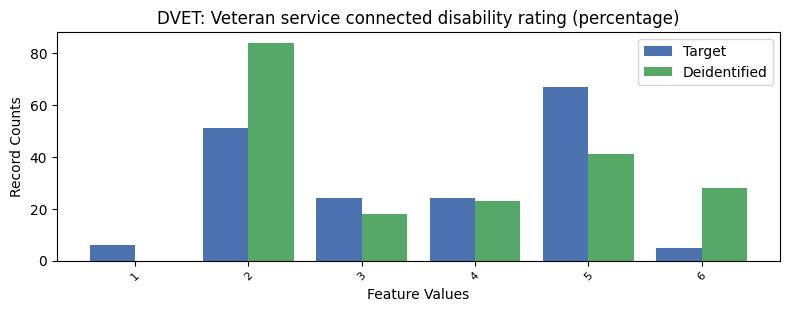

Data behind this chart, as committed beside it:
, DVET, count_target, count_deidentified
0, -1, 9099, 9082
1, 5, 67, 41.0
2, 2, 51, 84.0
3, 3, 24, 18.0
4, 4, 24, 23.0
5, 1, 6, 0.0
6, 6, 5, 28.0
